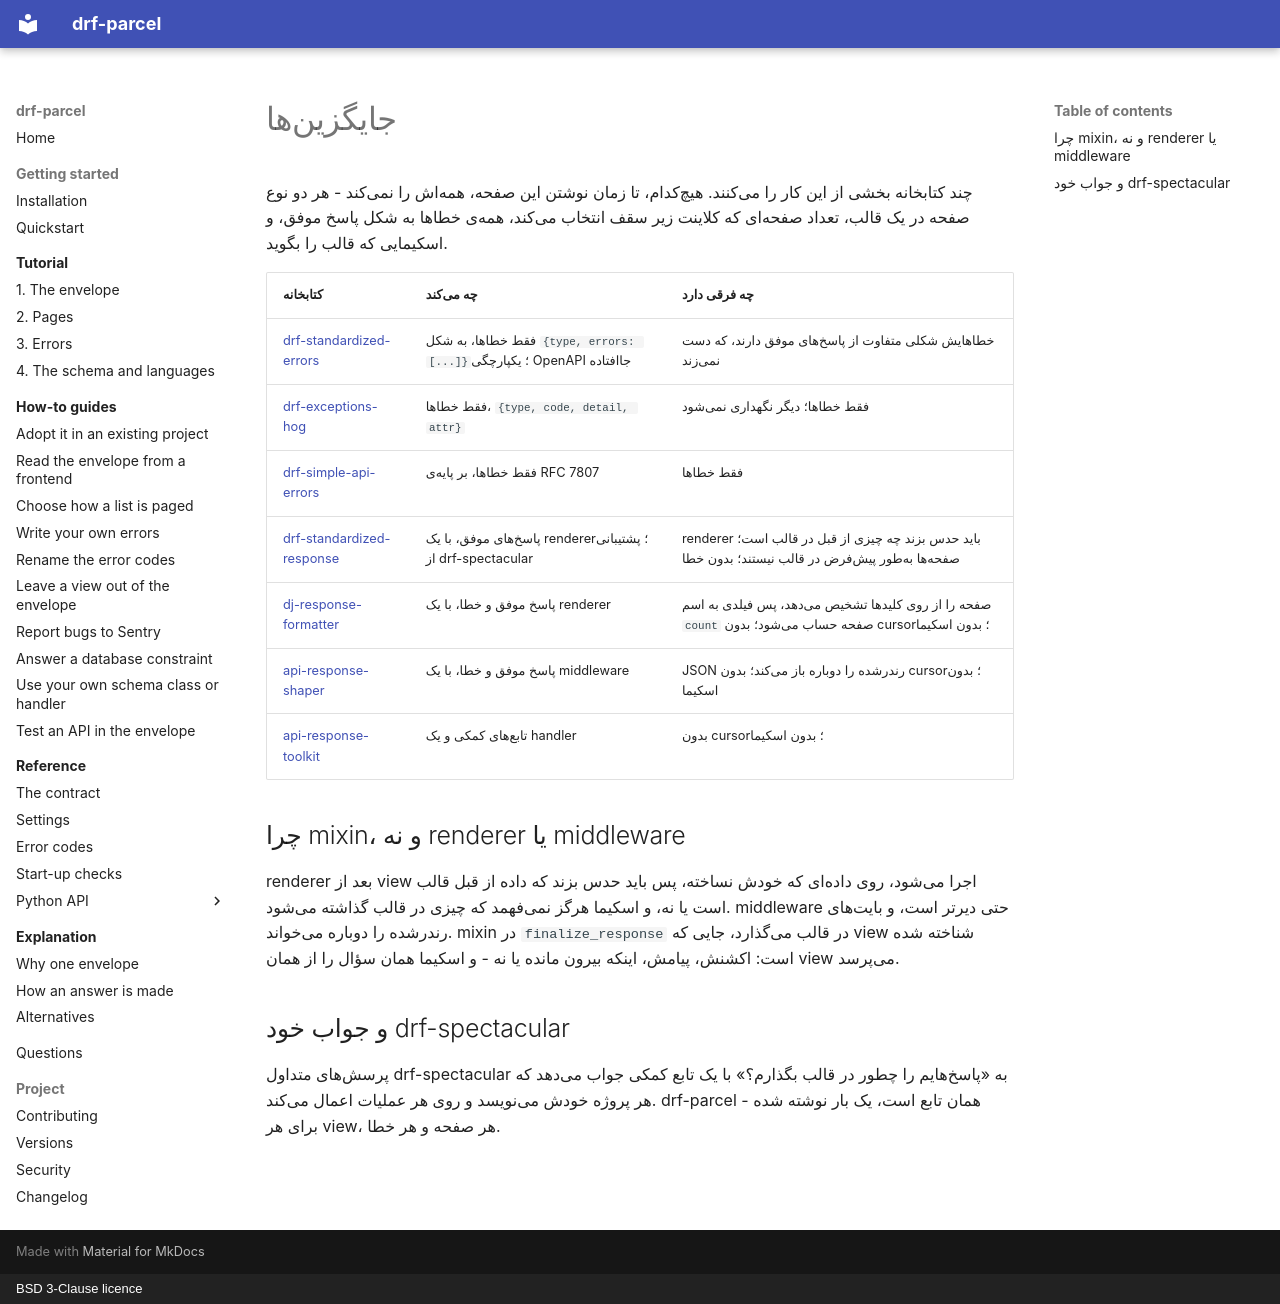

repository: amirAI-dot/drf-parcel · page: explanation/alternatives.fa/index.html · generator: mkdocs · copyright: BSD 3-Clause licence

# جایگزینها

چند کتابخانه بخشی از این کار را میکنند. هیچکدام، تا زمان نوشتن این صفحه،
همهاش را نمیکند - هر دو نوع صفحه در یک قالب، تعداد صفحهای که کلاینت زیر
سقف انتخاب میکند، همهی خطاها به شکل پاسخ موفق، و اسکیمایی که قالب را بگوید.

| کتابخانه | چه میکند | چه فرقی دارد |
|---|---|---|
| [drf-standardized-errors](https://pypi.org/project/drf-standardized-errors/) | فقط خطاها، به شکل `{type, errors: [...]}`؛ یکپارچگی OpenAPI جاافتاده | خطاهایش شکلی متفاوت از پاسخهای موفق دارند، که دست نمیزند |
| [drf-exceptions-hog](https://pypi.org/project/drf-exceptions-hog/) | فقط خطاها، `{type, code, detail, attr}` | فقط خطاها؛ دیگر نگهداری نمیشود |
| [drf-simple-api-errors](https://pypi.org/project/drf-simple-api-errors/) | فقط خطاها، بر پایهی RFC 7807 | فقط خطاها |
| [drf-standardized-response](https://pypi.org/project/drf-standardized-response/) | پاسخهای موفق، با یک renderer؛ پشتیبانی از drf-spectacular | renderer باید حدس بزند چه چیزی از قبل در قالب است؛ صفحهها بهطور پیشفرض در قالب نیستند؛ بدون خطا |
| [dj-response-formatter](https://pypi.org/project/dj-response-formatter/) | پاسخ موفق و خطا، با یک renderer | صفحه را از روی کلیدها تشخیص میدهد، پس فیلدی به اسم `count` صفحه حساب میشود؛ بدون cursor؛ بدون اسکیما |
| [api-response-shaper](https://pypi.org/project/api-response-shaper/) | پاسخ موفق و خطا، با یک middleware | JSON رندرشده را دوباره باز میکند؛ بدون cursor؛ بدون اسکیما |
| [api-response-toolkit](https://pypi.org/project/api-response-toolkit/) | تابعهای کمکی و یک handler | بدون cursor؛ بدون اسکیما |

## چرا mixin، و نه renderer یا middleware

renderer بعد از view اجرا میشود، روی دادهای که خودش نساخته، پس باید حدس بزند
که داده از قبل قالب است یا نه، و اسکیما هرگز نمیفهمد که چیزی در قالب گذاشته
میشود. middleware حتی دیرتر است، و بایتهای رندرشده را دوباره میخواند.
mixin در `finalize_response` در قالب میگذارد، جایی که view شناخته شده است:
اکشنش، پیامش، اینکه بیرون مانده یا نه - و اسکیما همان سؤال را از همان view
میپرسد.

## و جواب خود drf-spectacular

پرسشهای متداول drf-spectacular به «پاسخهایم را چطور در قالب بگذارم؟» با یک
تابع کمکی جواب میدهد که هر پروژه خودش مینویسد و روی هر عملیات اعمال میکند.
drf-parcel همان تابع است، یک بار نوشته شده - برای هر view، هر صفحه و هر خطا.
